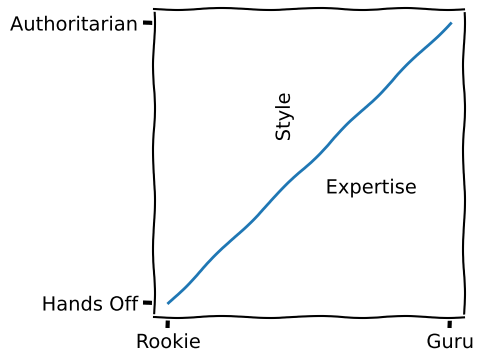

This figure's Python source: (Note: this script raises an exception after producing the figure.)
import matplotlib.pyplot as plt
import numpy as np

with plt.xkcd():

    x = np.linspace(-10, 10, 100, endpoint=True)
    y = x

    fig = plt.figure(figsize=(4, 4))
    plt.plot(x, y)

    plt.xticks([-10, 10], ['Rookie', 'Guru'])
    plt.yticks([-10, 10], ['Hands Off', 'Authoritarian'])
    plt.xlabel('Expertise')
    plt.ylabel('Style')

    axes = plt.gca()
    axes.xaxis.set_label_coords(0.7, 0.45)
    axes.yaxis.set_label_coords(0.45, 0.65)
    for spine in axes.spines.itervalues():
        spine.set_position(('data', 0))

    fig.savefig('images/style.png')
